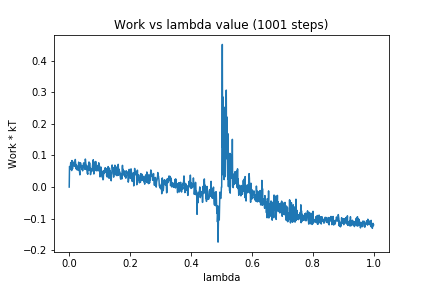

Data behind this chart, as committed beside it:
0, 0.0
1, 0.06516
2, 0.06235
3, 0.05688
4, 0.06424
5, 0.07767
6, 0.06833
7, 0.05636
8, 0.05222
9, 0.08399
10, 0.06292
11, 0.05814
12, 0.07343
13, 0.07101
14, 0.07875
15, 0.06864
16, 0.07693
17, 0.06529
18, 0.07528
19, 0.07619
20, 0.08739
21, 0.07543
22, 0.05894
23, 0.0713
24, 0.05537
25, 0.05553
26, 0.06665
27, 0.05555
28, 0.05914
29, 0.05364
30, 0.06902
31, 0.07888
32, 0.07658
33, 0.05276
34, 0.04774
35, 0.03853
36, 0.06966
37, 0.07687
38, 0.07188
39, 0.06845
40, 0.06807
41, 0.05975
42, 0.05577
43, 0.06791
44, 0.05142
45, 0.05877
46, 0.06417
47, 0.07536
48, 0.07672
49, 0.07332
50, 0.07338
51, 0.05813
52, 0.05594
53, 0.08864
54, 0.0799
55, 0.07015
56, 0.05548
57, 0.06832
58, 0.06653
59, 0.04371
60, 0.04336
... 940 more rows
